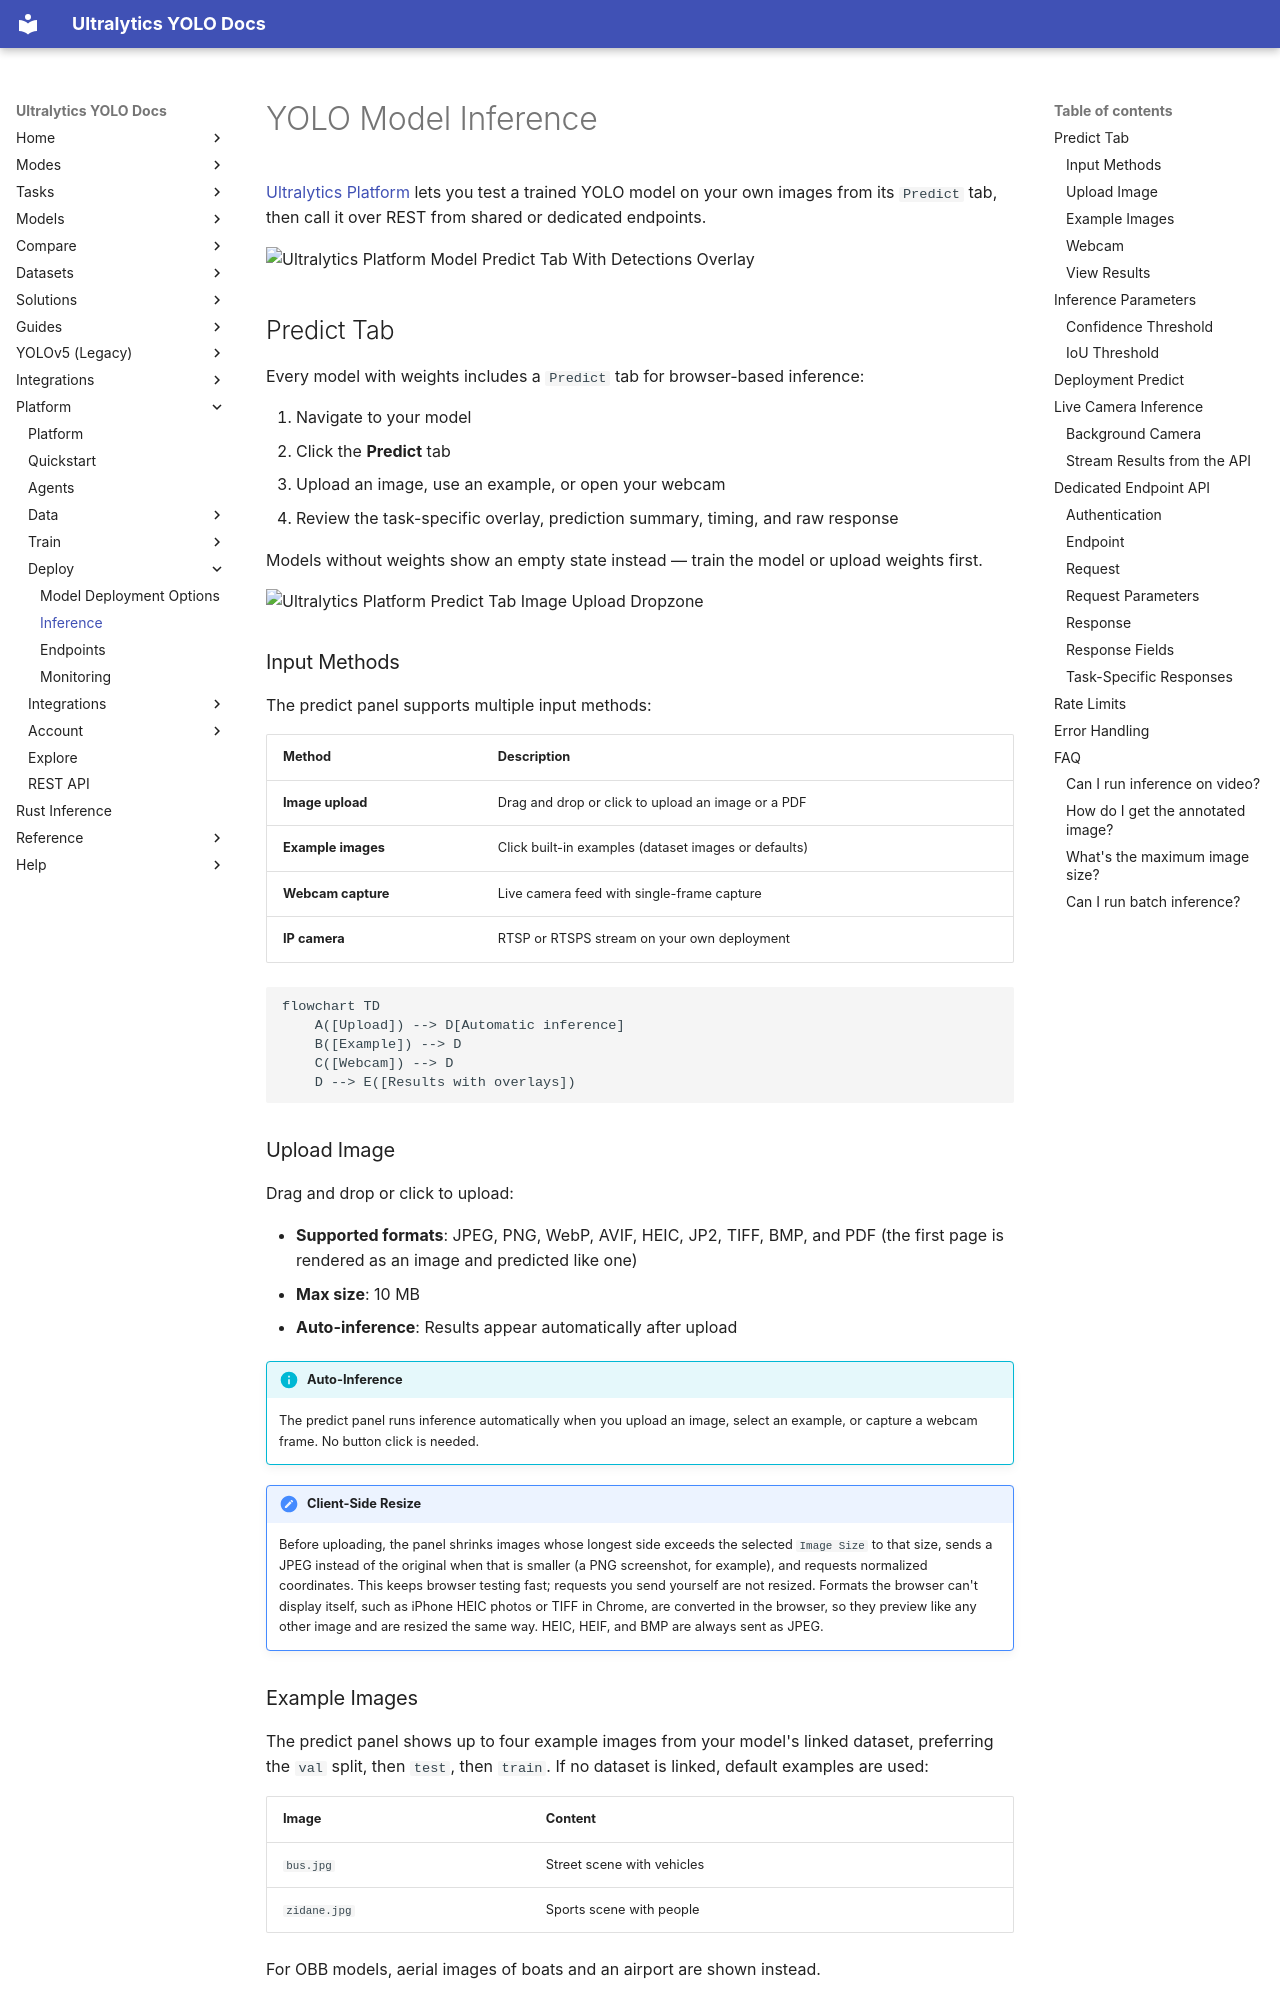

repository: ultralytics/ultralytics · page: platform/deploy/inference/index.html · generator: mkdocs

---
plans: [free, pro, enterprise]
title: Test YOLO Model Inference in the Browser and via API
comments: true
description: Test YOLO model inference in the Ultralytics Platform Predict tab on images, PDFs, or webcam, then call shared or dedicated endpoints over REST.
keywords: Ultralytics Platform, YOLO inference, inference API, predict, object detection, prediction, testing, PDF, webcam
---

# YOLO Model Inference

[Ultralytics Platform](https://platform.ultralytics.com) lets you test a trained YOLO model on your own images from its
`Predict` tab, then call it over REST from shared or dedicated endpoints.

![Ultralytics Platform Model Predict Tab With Detections Overlay](https://cdn.ul.run/i/563ca77d653d3486e8bf796e3c42016f.avif)<!-- screenshot -->

## Predict Tab

Every model with weights includes a `Predict` tab for browser-based inference:

1. Navigate to your model
2. Click the **Predict** tab
3. Upload an image, use an example, or open your webcam
4. Review the task-specific overlay, prediction summary, timing, and raw response

Models without weights show an empty state instead — train the model or upload weights first.

![Ultralytics Platform Predict Tab Image Upload Dropzone](https://cdn.ul.run/i/d6707bfab821116f76af77008cc0cbea.avif)<!-- screenshot -->

### Input Methods

The predict panel supports multiple input methods:

| Method             | Description                                          |
| ------------------ | ---------------------------------------------------- |
| **Image upload**   | Drag and drop or click to upload an image or a PDF   |
| **Example images** | Click built-in examples (dataset images or defaults) |
| **Webcam capture** | Live camera feed with single-frame capture           |
| **IP camera**      | RTSP or RTSPS stream on your own deployment          |

```mermaid
flowchart TD
    A([Upload]) --> D[Automatic inference]
    B([Example]) --> D
    C([Webcam]) --> D
    D --> E([Results with overlays])
```

### Upload Image

Drag and drop or click to upload:

- **Supported formats**: JPEG, PNG, WebP, AVIF, HEIC, JP2, TIFF, BMP, and PDF (the first page is rendered as an image and predicted like one)
- **Max size**: 10 MB
- **Auto-inference**: Results appear automatically after upload

!!! info "Auto-Inference"

    The predict panel runs inference automatically when you upload an image, select an example, or capture a webcam frame. No button click is needed.

!!! note "Client-Side Resize"

    Before uploading, the panel shrinks images whose longest side exceeds the selected `Image Size` to that size, sends a JPEG instead of the original when that is smaller (a PNG screenshot, for example), and requests normalized coordinates. This keeps browser testing fast; requests you send yourself are not resized. Formats the browser can't display itself, such as iPhone HEIC photos or TIFF in Chrome, are converted in the browser, so they preview like any other image and are resized the same way. HEIC, HEIF, and BMP are always sent as JPEG.
